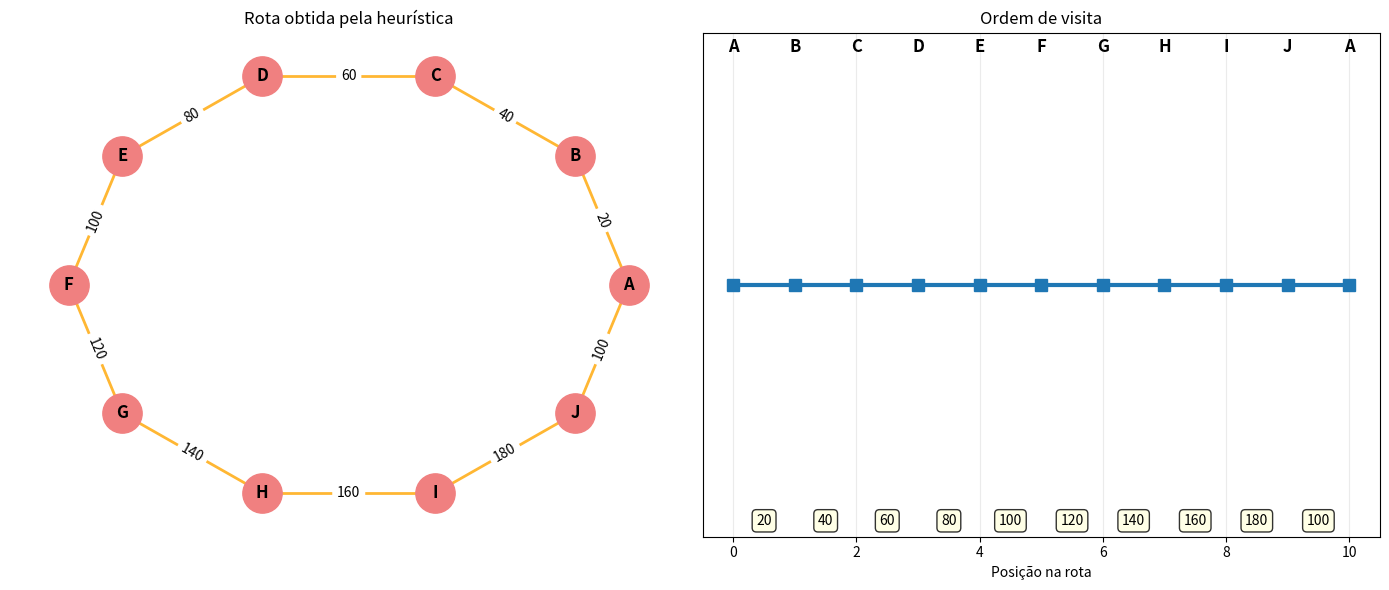

The script that saved this image:
import numpy as np
import networkx as nx
import matplotlib.pyplot as plt

matriz = np.array([
    [0, 20, 30, 40, 50, 60, 70, 80, 90, 100],
    [20, 0, 40, 50, 60, 70, 80, 90, 100, 120],
    [30, 40, 0, 60, 70, 80, 90, 100, 110, 120],
    [40, 50, 60, 0, 80, 90, 100, 110, 120, 130],
    [50, 60, 70, 80, 0, 100, 110, 120, 130, 140],
    [60, 70, 80, 90, 100, 0, 120, 130, 140, 150],
    [70, 80, 90, 100, 110, 120, 0, 140, 150, 160],
    [80, 90, 100, 110, 120, 130, 140, 0, 160, 170],
    [90, 100, 110, 120, 130, 140, 150, 160, 0, 180],
    [100, 110, 120, 130, 140, 150, 160, 170, 180, 0]
])

locais = ['A', 'B', 'C', 'D', 'E', 'F', 'G', 'H', 'I', 'J']


def greedy_nearest(matriz_distancias, inicio):
    n = len(matriz_distancias)
    seen = [False] * n
    route = [inicio]
    seen[inicio] = True
    total = 0

    print("==== ROTEAMENTO: HEURÍSTICA DO VIZINHO MAIS PRÓXIMO ====")
    print(f"Ponto de partida: {locais[inicio]}")
    print("\nSequência construída:")

    atual = inicio
    for step in range(n - 1):
        best_dist = float('inf')
        best_neighbor = -1

        for neighbor in range(n):
            if not seen[neighbor] and matriz_distancias[atual][neighbor] < best_dist:
                best_dist = matriz_distancias[atual][neighbor]
                best_neighbor = neighbor

        route.append(best_neighbor)
        seen[best_neighbor] = True
        total += best_dist

        print(f"Passo {step + 1}: {locais[atual]} -> {locais[best_neighbor]} (km: {best_dist})")

        atual = best_neighbor

    back_dist = matriz_distancias[route[-1]][inicio]
    total += back_dist
    route.append(inicio)

    print(f"Retorno ao início: {locais[route[-2]]} -> {locais[inicio]} (km: {back_dist})")

    return route, total


def draw_route(route, matriz_distancias):
    G = nx.Graph()
    for l in locais:
        G.add_node(l)

    for i in range(len(route) - 1):
        src = locais[route[i]]
        dst = locais[route[i + 1]]
        w = matriz_distancias[route[i]][route[i + 1]]
        G.add_edge(src, dst, weight=w)

    plt.figure(figsize=(14, 6))

    plt.subplot(1, 2, 1)
    pos = nx.circular_layout(G)
    nx.draw_networkx_nodes(G, pos, node_size=800, node_color='lightcoral')
    nx.draw_networkx_labels(G, pos, font_size=12, font_weight='bold')
    edges = list(G.edges())
    nx.draw_networkx_edges(G, pos, edgelist=edges, width=2, edge_color='orange', alpha=0.8)
    edge_labels = nx.get_edge_attributes(G, 'weight')
    nx.draw_networkx_edge_labels(G, pos, edge_labels=edge_labels)
    plt.title('Rota obtida pela heurística')
    plt.axis('off')

    plt.subplot(1, 2, 2)
    x = list(range(len(route)))
    y = [0] * len(route)
    plt.plot(x, y, 's-', linewidth=3, markersize=9)
    for i, idx in enumerate(route):
        plt.text(i, 0.05, locais[idx], ha='center', va='bottom', fontsize=12, fontweight='bold')
    for i in range(len(route) - 1):
        d = matriz_distancias[route[i]][route[i + 1]]
        xm = (i + i + 1) / 2
        plt.text(xm, -0.05, f'{d}', ha='center', va='top', fontsize=10,
                 bbox=dict(boxstyle="round,pad=0.3", facecolor="lightyellow", alpha=0.8))
    plt.title('Ordem de visita')
    plt.xlabel('Posição na rota')
    plt.yticks([])
    plt.grid(visible=True, alpha=0.25)
    plt.tight_layout()
    plt.show()


start_city = 0
rota, distancia_total = greedy_nearest(matriz, start_city)

print("\n==== RESUMO DA ROTA CALCULADA ====\n")
rota_nomes = [locais[i] for i in rota]
print("Sequência final:", ' -> '.join(rota_nomes))
print(f"Distância total (km): {distancia_total}")

print("\nTrechos detalhados:")
for i in range(len(rota) - 1):
    o = rota[i]
    d = rota[i + 1]
    trecho = matriz[o][d]
    print(f"  {locais[o]} -> {locais[d]} : {trecho} km")

draw_route(rota, matriz)
